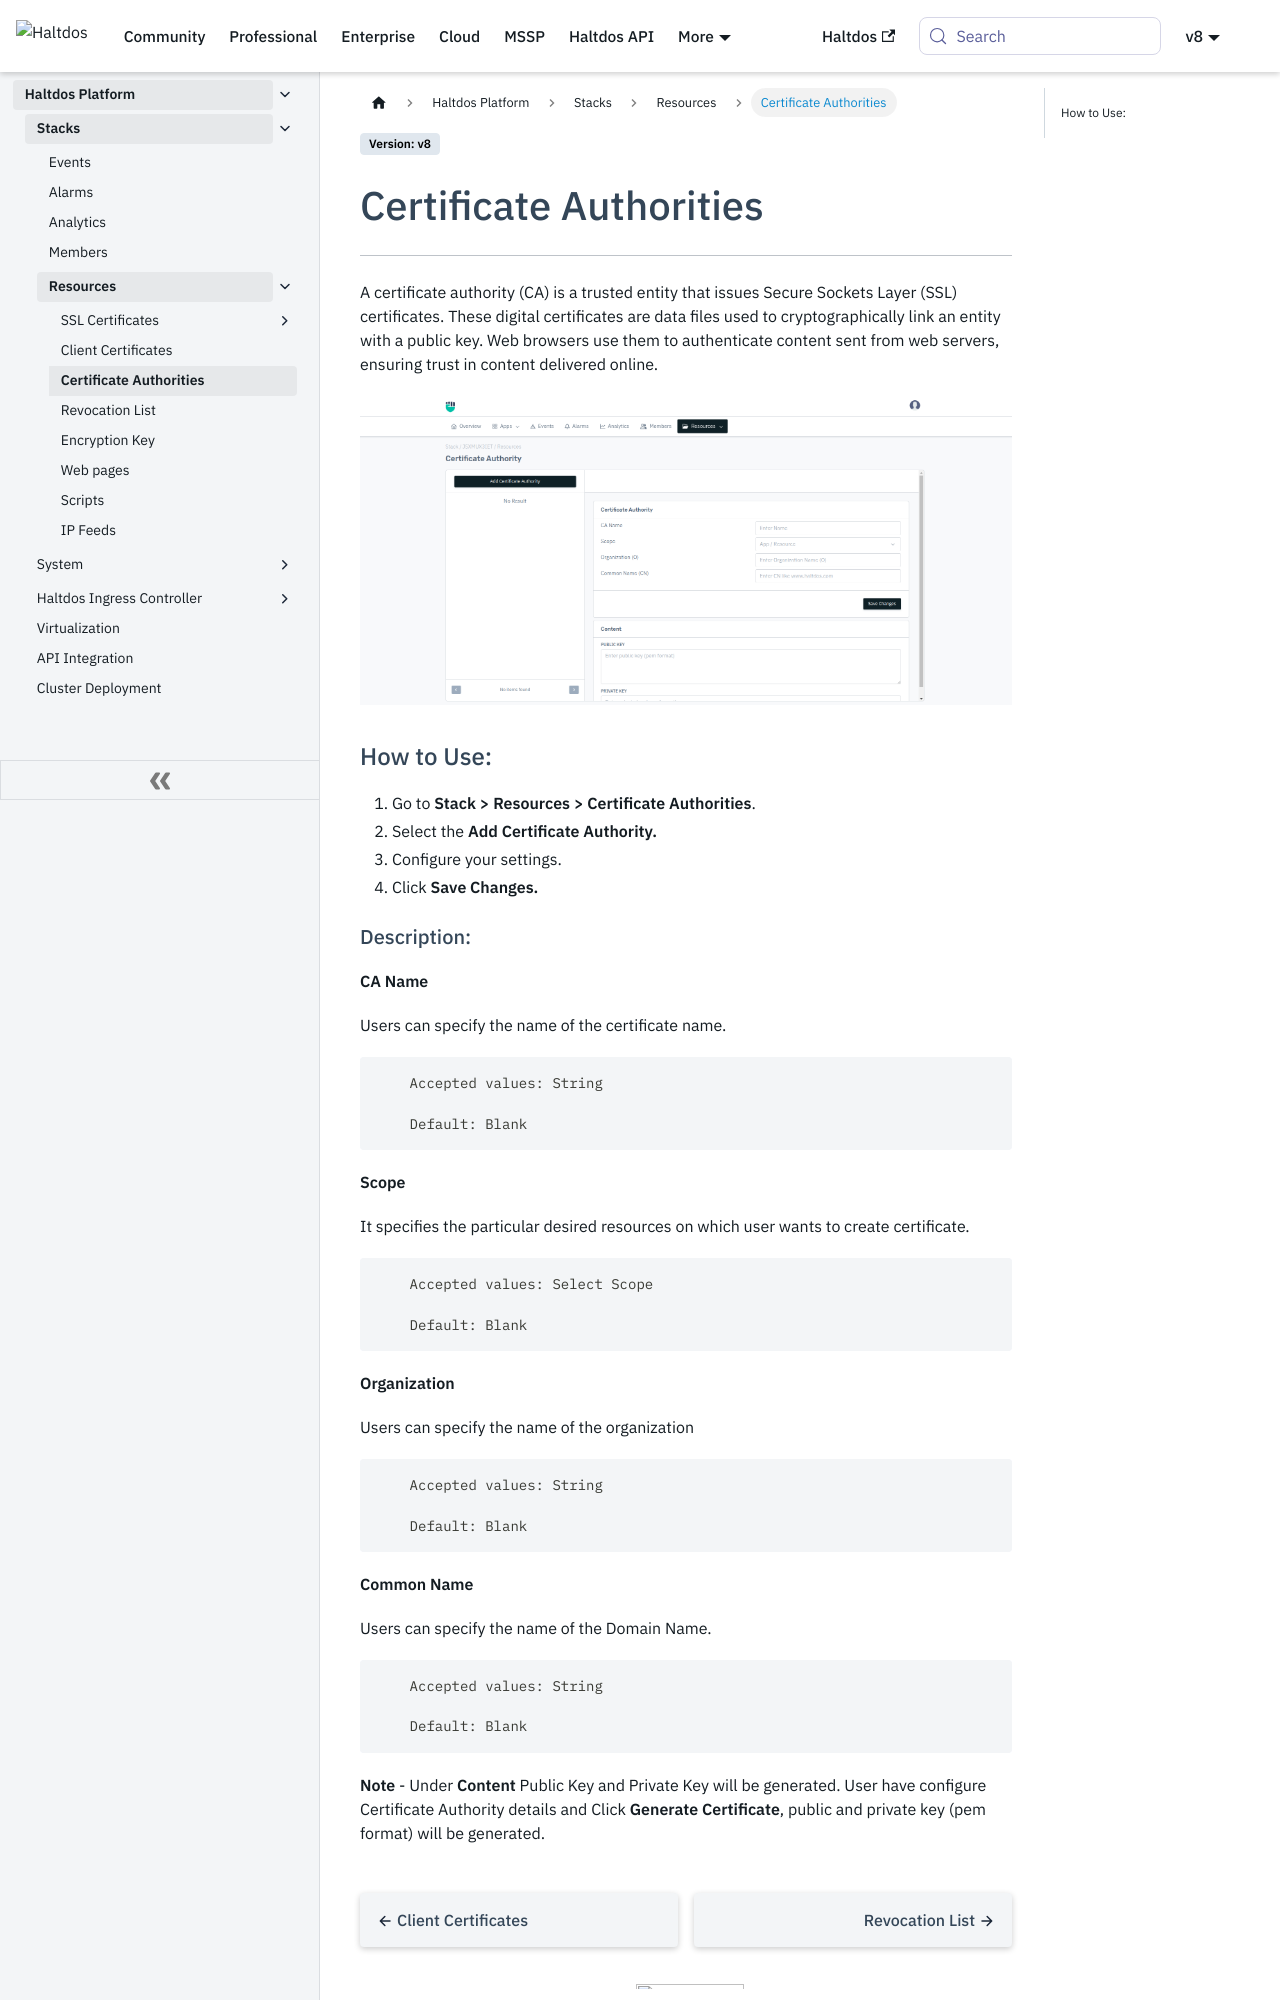

repository: halt-dos/hd-wiki-public · page: v8/enterprise/platform/stacks/resource_content/certificate_auth/index.html · generator: docusaurus

---
sidebar_position: 3
---

# Certificate Authorities

---

A certificate authority (CA) is a trusted entity that issues Secure Sockets Layer (SSL) certificates. These digital certificates are data files used to cryptographically link an entity with a public key. Web browsers use them to authenticate content sent from web servers, ensuring trust in content delivered online.

![certificate_auth](/img/platform/v8/docs/certificate_auth.png)

### How to Use:

1. Go to **Stack > Resources  > Certificate Authorities**.
2. Select the **Add Certificate Authority.**
3. Configure your settings. 
4. Click **Save Changes.**
